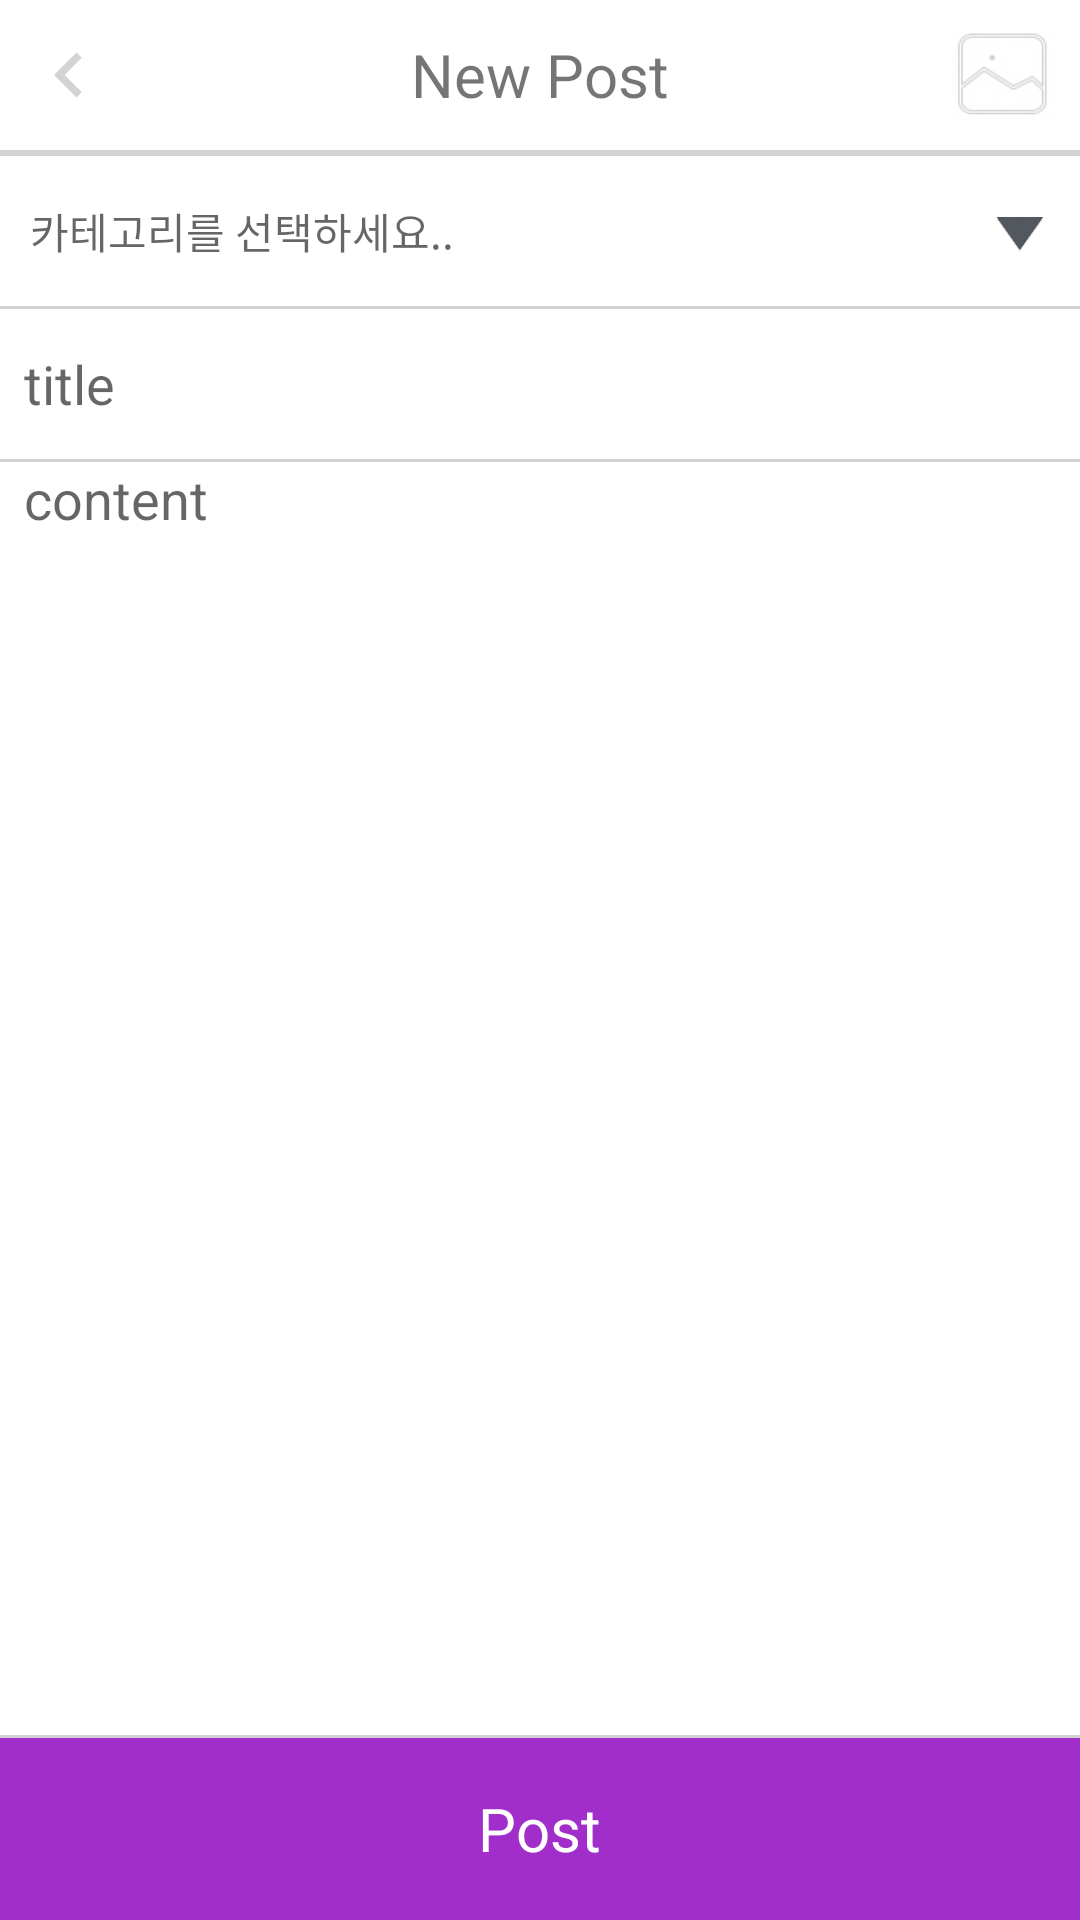

Here is an Android app screen rendered from its layout file. Give the layout XML and the strings, colors and styles it references.
<!-- AndroidManifest.xml: application theme AppTheme -->
<!-- res/layout/activity_new_post.xml -->
<?xml version="1.0" encoding="utf-8"?>
<LinearLayout xmlns:android="http://schemas.android.com/apk/res/android"
    android:orientation="vertical" android:layout_width="match_parent"
    android:layout_height="match_parent"
    android:background="@android:color/white">

    <FrameLayout
        android:layout_width="match_parent"
        android:layout_height="50dp"
        android:paddingLeft="8dp"
        android:paddingRight="8dp">

        <TextView
            android:layout_width="wrap_content"
            android:layout_height="wrap_content"
            android:textSize="20dp"
            android:text="New Post"
            android:layout_gravity="center"/>

        <ImageView
            android:layout_width="30dp"
            android:layout_height="30dp"
            android:layout_gravity="left|center"
            android:id="@+id/newPostBack"
            android:background="@drawable/drawable_navigate_before"/>

        <ImageView
            android:layout_width="35dp"
            android:layout_height="30dp"
            android:id="@+id/newPostImage"
            android:layout_gravity="right|center"
            android:background="@mipmap/image_gallery_icon"/>

    </FrameLayout>

    <View
        android:layout_width="match_parent"
        android:layout_height="2dp"
        android:layout_gravity="center"
        android:background="@color/lightGray" />

    <LinearLayout
        android:layout_width="match_parent"
        android:layout_height="match_parent"
        android:orientation="vertical">

        <FrameLayout
            android:layout_width="match_parent"
            android:layout_height="50dp"
            android:paddingLeft="@dimen/dialog_category_padding_side"
            android:paddingRight="@dimen/dialog_category_padding_side"
            android:id="@+id/newPostCategory">

            <TextView
                android:layout_width="match_parent"
                android:layout_height="wrap_content"
                android:id="@+id/category_text"
                android:layout_gravity="center|center_vertical"
                android:includeFontPadding="false"
                android:hint="카테고리를 선택하세요.."/>

            <ImageView
                android:layout_width="20dp"
                android:layout_height="20dp"
                android:layout_gravity="center_vertical|right"
                android:background="@mipmap/icon_category_button"/>

        </FrameLayout>

        <View
            android:layout_width="match_parent"
            android:layout_height="1dp"
            android:layout_gravity="center"
            android:background="@color/lightGray" />

        <EditText
            android:layout_width="match_parent"
            android:layout_height="50dp"
            android:background="@android:color/transparent"
            android:hint="title"
            android:id="@+id/newPostTitle"
            android:paddingLeft="8dp"
            android:paddingRight="8dp"/>

        <View
            android:layout_width="match_parent"
            android:layout_height="1dp"
            android:layout_gravity="center"
            android:background="@color/lightGray" />

        <EditText
            android:layout_width="match_parent"
            android:layout_height="0dp"
            android:layout_weight="7"
            android:gravity="top"
            android:hint="content"
            android:background="@android:color/transparent"
            android:id="@+id/newPostContent"
            android:paddingLeft="8dp"
            android:paddingRight="8dp"/>

        <View
            android:layout_width="match_parent"
            android:layout_height="1dp"
            android:layout_gravity="center"
            android:background="@color/lightGray" />

        <LinearLayout
            android:layout_width="match_parent"
            android:layout_height="60dp"
            android:orientation="horizontal"
            android:id="@+id/newPostImageList"
            android:visibility="gone"
            android:paddingTop="4dp"
            android:paddingBottom="4dp"
            android:paddingLeft="8dp">

        </LinearLayout>

        <FrameLayout
            android:layout_width="match_parent"
            android:layout_height="0dp"
            android:layout_weight="1"
            android:background="@color/colorPrimaryDark"
            android:id="@+id/newPostBtn">

            <TextView
                android:layout_width="wrap_content"
                android:layout_height="wrap_content"
                android:textColor="@android:color/white"
                android:text="Post"
                android:layout_gravity="center"
                android:textSize="20dp"/>

        </FrameLayout>

    </LinearLayout>

</LinearLayout>
<!-- resources referenced by this layout -->
<resources>
  <color name="colorPrimaryDark">#A12DCA</color>
  <color name="lightGray">#d3d3d3</color>
  <dimen name="dialog_category_padding_side">10dp</dimen>
  <!-- drawable drawable_navigate_before (drawable-xxhdpi) -->
  <vector xmlns:android="http://schemas.android.com/apk/res/android"
  android:width="24dp"
  android:height="24dp"
  android:viewportWidth="24.0"
  android:viewportHeight="24.0">
  <path
      android:pathData="M15.41,7.41L14,6l-6,6 6,6 1.41,-1.41L10.83,12z"
      android:fillColor="#d3d3d3"/>
  </vector>
  <!-- mipmap icon_category_button: png bitmap (mipmap-xhdpi, 8690 bytes) -->
  <!-- mipmap image_gallery_icon: png bitmap (mipmap-xhdpi, 28592 bytes) -->
  <style name="AppTheme" parent="Theme.AppCompat.Light.NoActionBar">
          
          <item name="colorPrimary">@color/colorPrimary</item>
          <item name="colorPrimaryDark">@color/colorPrimaryDark</item>
          <item name="colorAccent">@color/colorAccent</item>
          <item name="android:popupMenuStyle">@color/menu</item>
          <item name="android:fitsSystemWindows">true</item>
          <item name="android:windowTranslucentStatus">true</item>
  
      </style>
  <color name="colorPrimary">#AC1ACA</color>
  <color name="colorAccent">#FF4081</color>
  <color name="menu">#FFFFFF</color>
</resources>
